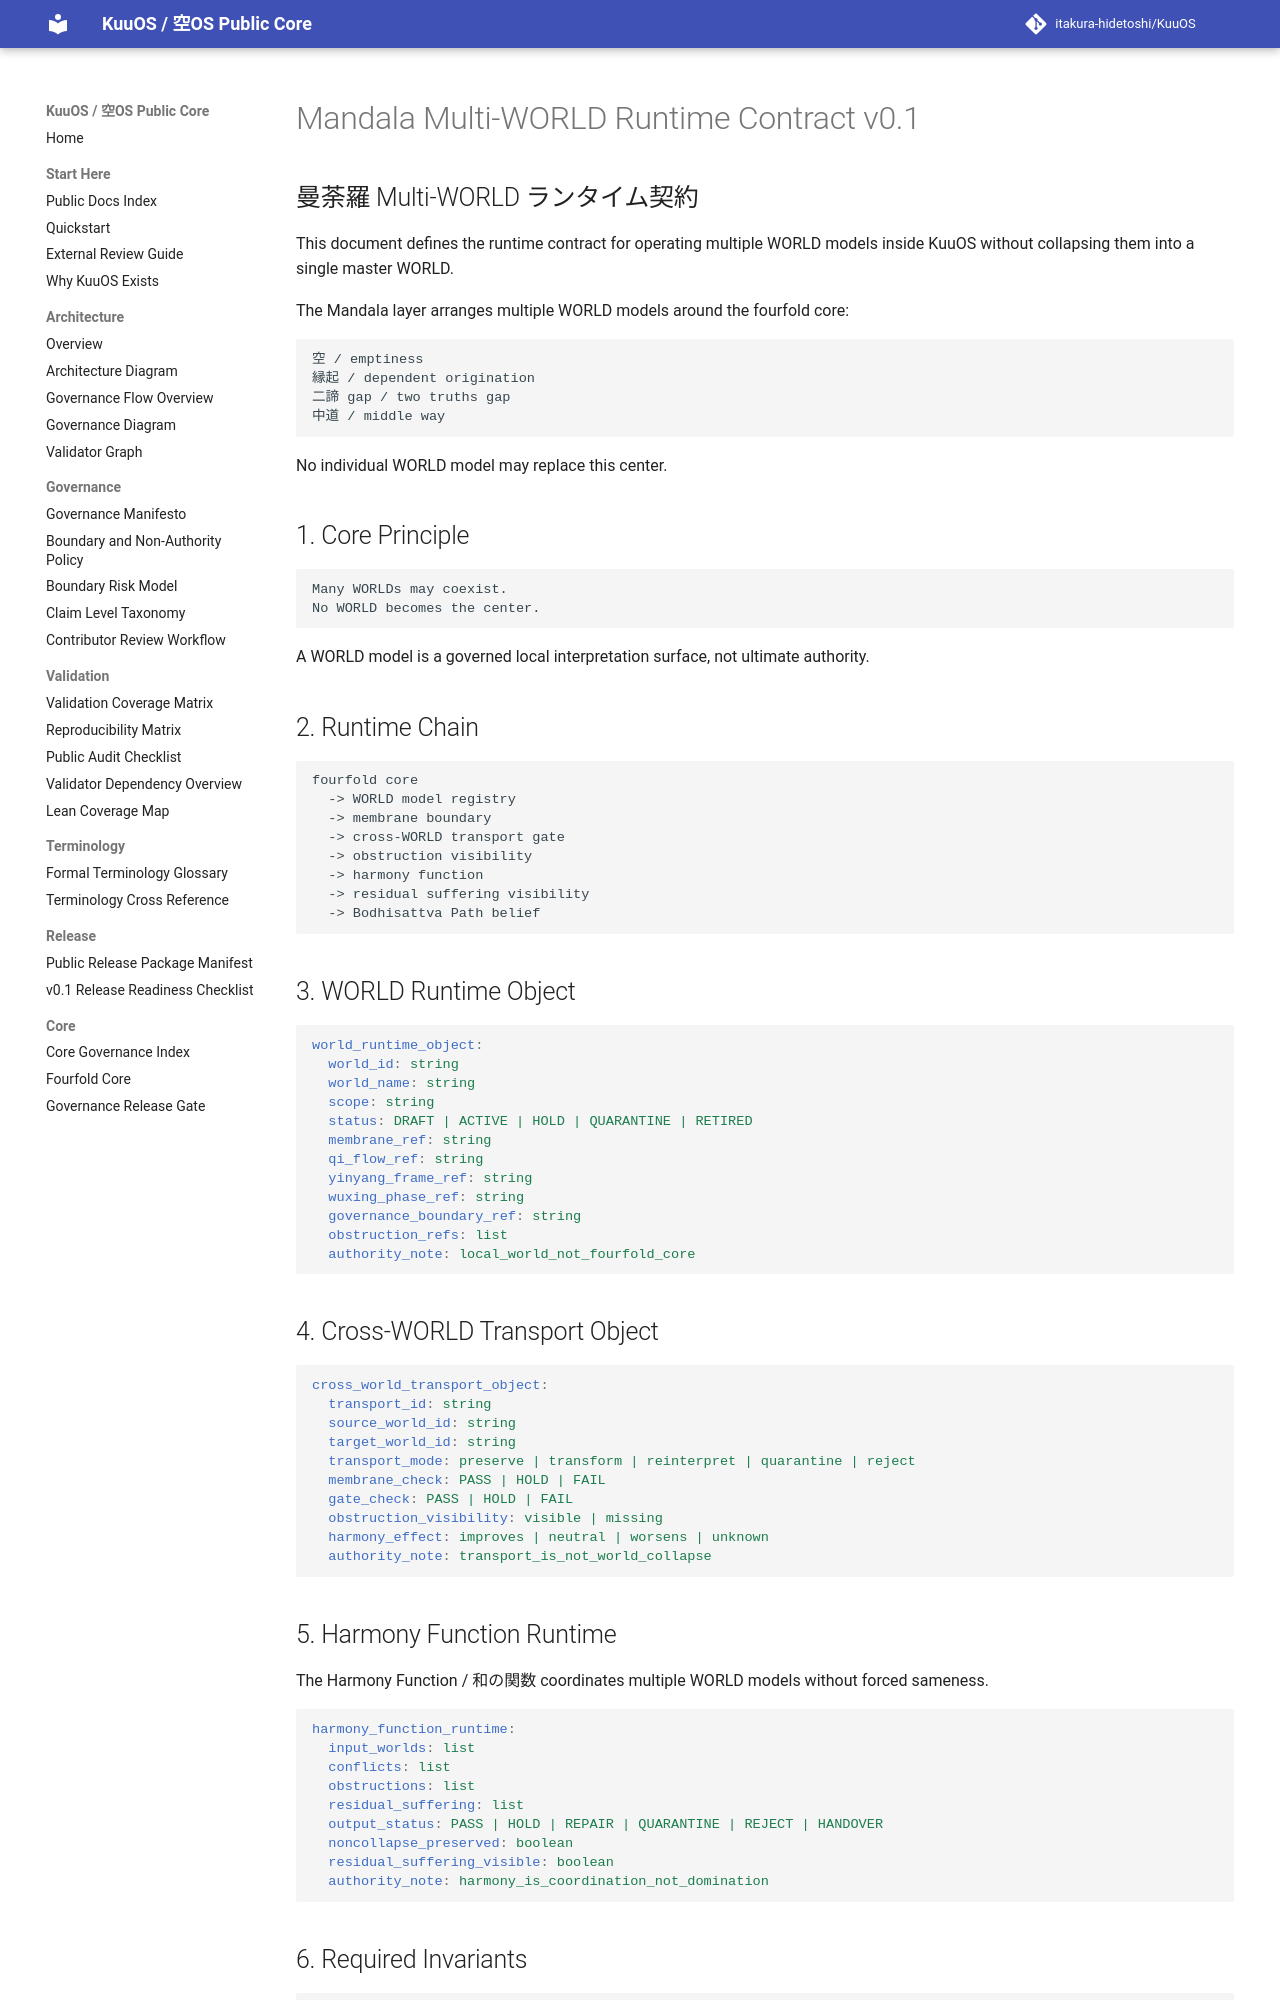

repository: itakura-hidetoshi/KuuOS · page: MANDALA_MULTI_WORLD_RUNTIME_CONTRACT_v0_1/index.html · generator: mkdocs

# Mandala Multi-WORLD Runtime Contract v0.1

## 曼荼羅 Multi-WORLD ランタイム契約

This document defines the runtime contract for operating multiple WORLD models inside KuuOS without collapsing them into a single master WORLD.

The Mandala layer arranges multiple WORLD models around the fourfold core:

```text
空 / emptiness
縁起 / dependent origination
二諦 gap / two truths gap
中道 / middle way
```

No individual WORLD model may replace this center.

## 1. Core Principle

```text
Many WORLDs may coexist.
No WORLD becomes the center.
```

A WORLD model is a governed local interpretation surface, not ultimate authority.

## 2. Runtime Chain

```text
fourfold core
  -> WORLD model registry
  -> membrane boundary
  -> cross-WORLD transport gate
  -> obstruction visibility
  -> harmony function
  -> residual suffering visibility
  -> Bodhisattva Path belief
```

## 3. WORLD Runtime Object

```yaml
world_runtime_object:
  world_id: string
  world_name: string
  scope: string
  status: DRAFT | ACTIVE | HOLD | QUARANTINE | RETIRED
  membrane_ref: string
  qi_flow_ref: string
  yinyang_frame_ref: string
  wuxing_phase_ref: string
  governance_boundary_ref: string
  obstruction_refs: list
  authority_note: local_world_not_fourfold_core
```

## 4. Cross-WORLD Transport Object

```yaml
cross_world_transport_object:
  transport_id: string
  source_world_id: string
  target_world_id: string
  transport_mode: preserve | transform | reinterpret | quarantine | reject
  membrane_check: PASS | HOLD | FAIL
  gate_check: PASS | HOLD | FAIL
  obstruction_visibility: visible | missing
  harmony_effect: improves | neutral | worsens | unknown
  authority_note: transport_is_not_world_collapse
```
